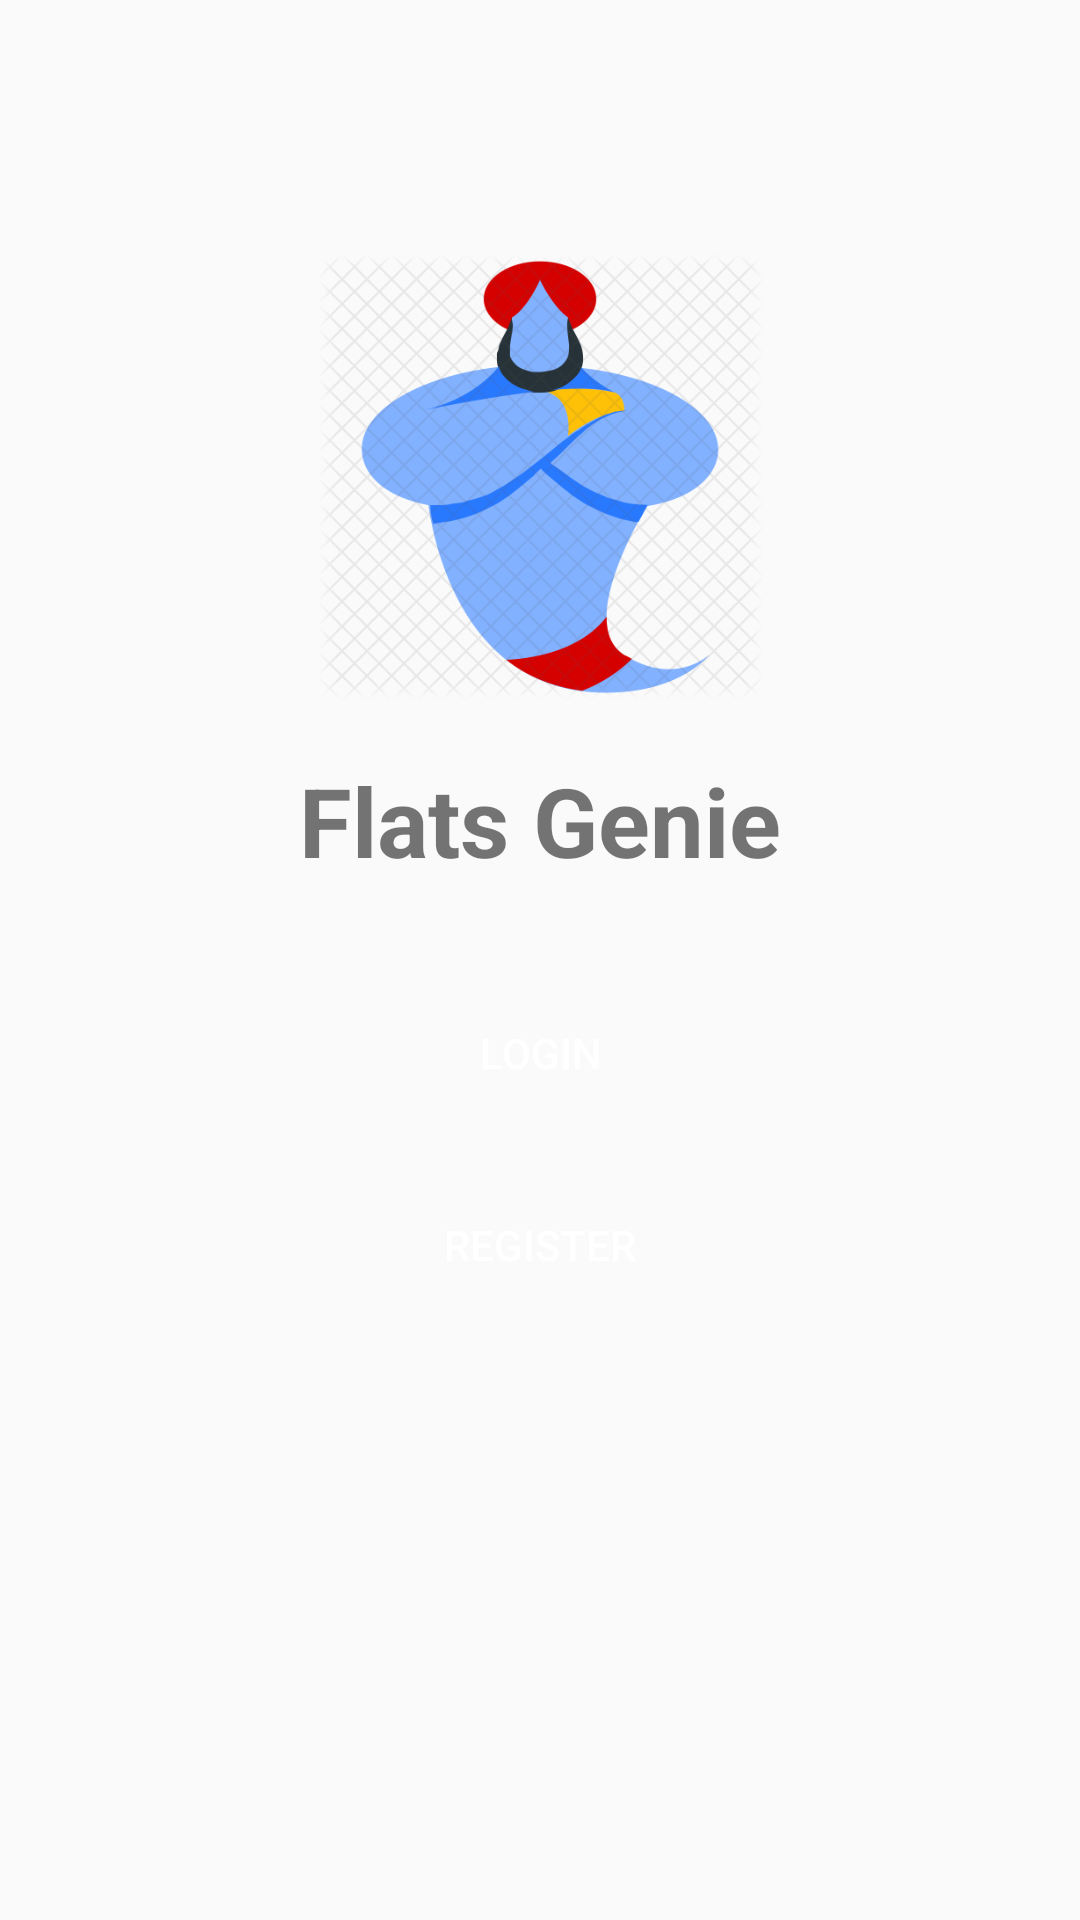

Here is an Android app screen rendered from its layout file. Give the layout XML and the strings, colors and styles it references.
<!-- AndroidManifest.xml: application theme AppTheme -->
<!-- res/layout/activity_start.xml -->
<?xml version="1.0" encoding="utf-8"?>
<androidx.constraintlayout.widget.ConstraintLayout xmlns:android="http://schemas.android.com/apk/res/android"
    xmlns:app="http://schemas.android.com/apk/res-auto"
    xmlns:tools="http://schemas.android.com/tools"
    android:layout_width="match_parent"
    android:layout_height="match_parent"
    tools:context=".StartActivity">

    <TextView
        android:id="@+id/textView2"
        android:layout_width="wrap_content"
        android:layout_height="wrap_content"
        android:text="Flats Genie"
        android:textSize="32sp"
        android:textStyle="bold"
        app:layout_constraintBottom_toBottomOf="parent"
        app:layout_constraintLeft_toLeftOf="parent"
        app:layout_constraintRight_toRightOf="parent"
        app:layout_constraintTop_toBottomOf="@+id/imageView"
        app:layout_constraintVertical_bias="0.050000012" />

    <Button
        android:id="@+id/login"
        android:layout_width="0dp"
        android:layout_height="wrap_content"
        android:layout_marginStart="32dp"
        android:layout_marginTop="32dp"
        android:layout_marginEnd="32dp"
        android:background="@drawable/button_custom"
        android:text="Login"

        android:textColor="#fff"
        app:layout_constraintEnd_toEndOf="parent"
        app:layout_constraintStart_toStartOf="parent"
        app:layout_constraintTop_toBottomOf="@+id/textView2" />

    <Button
        android:id="@+id/register"
        android:layout_width="0dp"
        android:layout_height="wrap_content"
        android:layout_marginTop="16dp"
        android:background="@drawable/button_custom2"
        android:text="Register"
        android:textColor="#fff"
        app:layout_constraintEnd_toEndOf="@+id/login"
        app:layout_constraintStart_toStartOf="@+id/login"
        app:layout_constraintTop_toBottomOf="@+id/login" />

    <ImageView
        android:id="@+id/imageView"
        android:layout_width="150dp"
        android:layout_height="150dp"
        android:layout_marginTop="84dp"
        app:layout_constraintEnd_toEndOf="parent"
        app:layout_constraintStart_toStartOf="parent"
        app:layout_constraintTop_toTopOf="parent"
        app:srcCompat="@drawable/genie" />

</androidx.constraintlayout.widget.ConstraintLayout>
<!-- resources referenced by this layout -->
<resources>
  <!-- drawable genie: png bitmap (drawable, 105805 bytes) -->
  <style name="AppTheme" parent="Theme.AppCompat.Light.NoActionBar">
          
          <item name="colorPrimary">@color/colorPrimary</item>
          <item name="colorPrimaryDark">@color/colorPrimaryDark</item>
          <item name="colorAccent">@color/colorAccent</item>
          <item name="android:textColorSecondary">#fff</item>
      </style>
  <color name="colorPrimary">#03A9F4</color>
  <color name="colorPrimaryDark">#2196F3</color>
  <color name="colorAccent">#03DAC5</color>
</resources>
